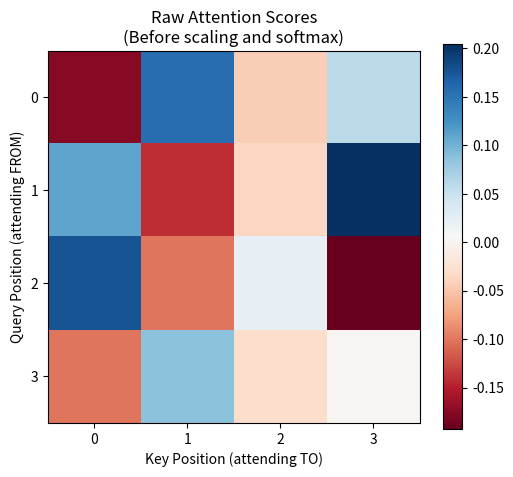
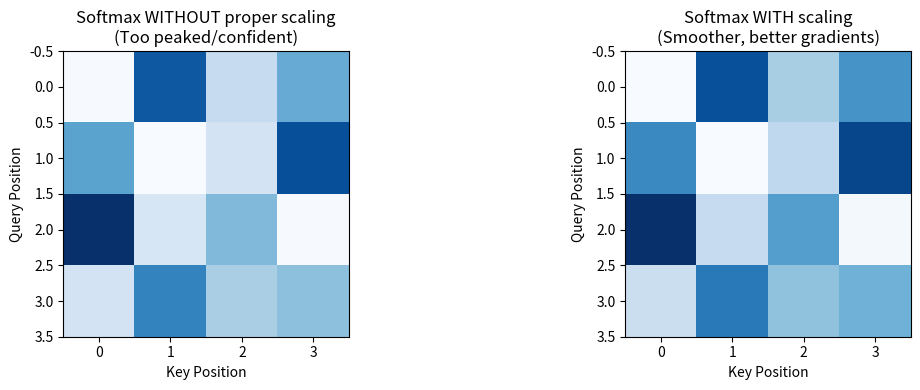
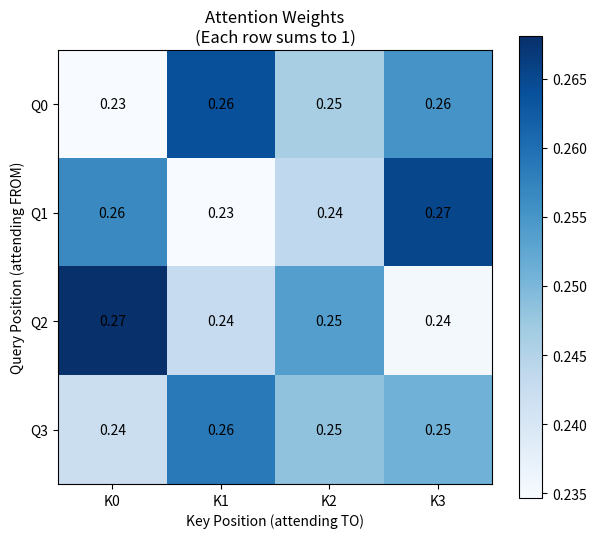
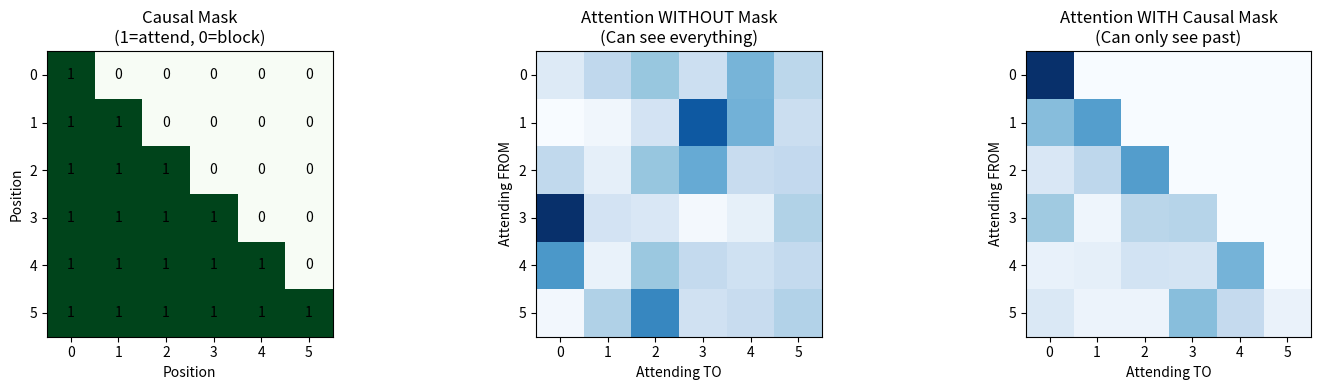
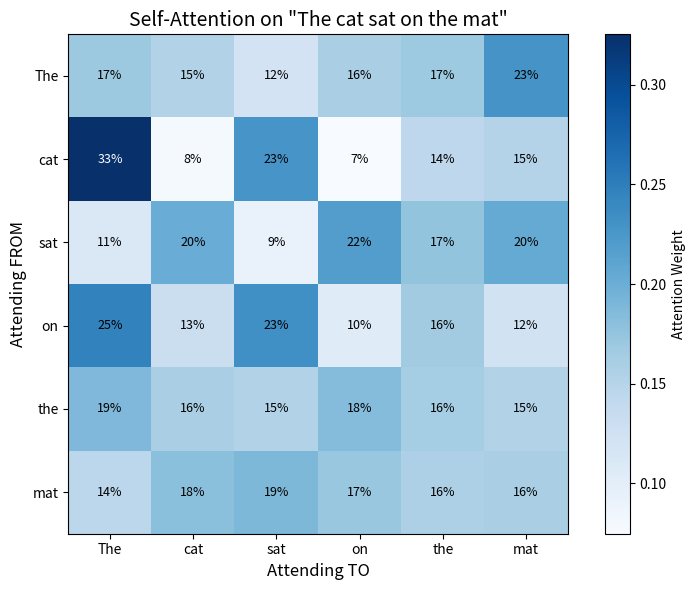

Here is the Python script that generated these plots, in order:
import numpy as np
import matplotlib.pyplot as plt

np.random.seed(42)


# Create sample input: a sequence of 4 tokens, each with 8-dim embedding
seq_len = 4
d_model = 8
d_k = 8  # dimension of keys/queries (often same as d_model)

# Input embeddings (pretend these came from the embedding layer)
X = np.random.randn(seq_len, d_model)

# Learnable weight matrices
W_Q = np.random.randn(d_model, d_k) * 0.1
W_K = np.random.randn(d_model, d_k) * 0.1
W_V = np.random.randn(d_model, d_k) * 0.1

# Compute Q, K, V
Q = X @ W_Q  # (seq_len, d_k)
K = X @ W_K  # (seq_len, d_k)
V = X @ W_V  # (seq_len, d_k)

print("Input X shape:", X.shape)
print("Q shape:", Q.shape)
print("K shape:", K.shape)
print("V shape:", V.shape)
print("\nQ, K, V have the same shape but contain different information!")


# Compute attention scores
scores = Q @ K.T  # (seq_len, seq_len)

print("Attention scores shape:", scores.shape)
print("\nRaw attention scores:")
print(scores.round(2))

# Visualize
fig, ax = plt.subplots(figsize=(6, 5))
im = ax.imshow(scores, cmap='RdBu')
ax.set_xlabel('Key Position (attending TO)')
ax.set_ylabel('Query Position (attending FROM)')
ax.set_title('Raw Attention Scores\n(Before scaling and softmax)')
ax.set_xticks(range(seq_len))
ax.set_yticks(range(seq_len))
plt.colorbar(im)
plt.show()


# Scale the scores
scaled_scores = scores / np.sqrt(d_k)

print(f"Scaling factor: sqrt({d_k}) = {np.sqrt(d_k):.2f}")
print(f"\nBefore scaling - max: {scores.max():.2f}, min: {scores.min():.2f}")
print(f"After scaling  - max: {scaled_scores.max():.2f}, min: {scaled_scores.min():.2f}")

# Compare softmax distributions
def softmax(x, axis=-1):
    exp_x = np.exp(x - np.max(x, axis=axis, keepdims=True))
    return exp_x / np.sum(exp_x, axis=axis, keepdims=True)

fig, axes = plt.subplots(1, 2, figsize=(12, 4))

# Without scaling
weights_unscaled = softmax(scores * 3)  # Exaggerate to show the effect
ax = axes[0]
ax.imshow(weights_unscaled, cmap='Blues')
ax.set_title('Softmax WITHOUT proper scaling\n(Too peaked/confident)')
ax.set_xlabel('Key Position')
ax.set_ylabel('Query Position')

# With scaling
weights_scaled = softmax(scaled_scores)
ax = axes[1]
ax.imshow(weights_scaled, cmap='Blues')
ax.set_title('Softmax WITH scaling\n(Smoother, better gradients)')
ax.set_xlabel('Key Position')
ax.set_ylabel('Query Position')

plt.tight_layout()
plt.show()


# Apply softmax to get attention weights
attention_weights = softmax(scaled_scores)

print("Attention weights (each row sums to 1):")
print(attention_weights.round(3))
print("\nRow sums:", attention_weights.sum(axis=1).round(3))

# Visualize with actual values
fig, ax = plt.subplots(figsize=(7, 6))
im = ax.imshow(attention_weights, cmap='Blues')

# Add text annotations
for i in range(seq_len):
    for j in range(seq_len):
        text = ax.text(j, i, f'{attention_weights[i, j]:.2f}',
                       ha='center', va='center', fontsize=10)

ax.set_xlabel('Key Position (attending TO)')
ax.set_ylabel('Query Position (attending FROM)')
ax.set_title('Attention Weights\n(Each row sums to 1)')
ax.set_xticks(range(seq_len))
ax.set_yticks(range(seq_len))
ax.set_xticklabels([f'K{i}' for i in range(seq_len)])
ax.set_yticklabels([f'Q{i}' for i in range(seq_len)])
plt.colorbar(im)
plt.show()


# Compute attention output
attention_output = attention_weights @ V

print("V (Values) shape:", V.shape)
print("Attention weights shape:", attention_weights.shape)
print("Output shape:", attention_output.shape)

print("\n--- What happened ---")
print("Each output row is a weighted combination of ALL value rows.")
print("The weights come from the attention pattern we just computed.")

# Show the computation for position 0
print(f"\nOutput[0] = ", end="")
for i in range(seq_len):
    print(f"{attention_weights[0, i]:.2f}*V[{i}]", end="")
    if i < seq_len - 1:
        print(" + ", end="")
print()


def scaled_dot_product_attention(Q, K, V, mask=None):
    """
    Scaled Dot-Product Attention.
    
    Args:
        Q: Queries (seq_len, d_k)
        K: Keys (seq_len, d_k)
        V: Values (seq_len, d_v)
        mask: Optional mask (seq_len, seq_len)
        
    Returns:
        output: Attended values (seq_len, d_v)
        attention_weights: Attention pattern (seq_len, seq_len)
    """
    d_k = K.shape[-1]
    
    # Step 1: Compute attention scores
    scores = Q @ K.T  # (seq_len, seq_len)
    
    # Step 2: Scale
    scaled_scores = scores / np.sqrt(d_k)
    
    # Step 3: Apply mask (optional - for causal attention)
    if mask is not None:
        scaled_scores = np.where(mask == 0, -1e9, scaled_scores)
    
    # Step 4: Softmax
    attention_weights = softmax(scaled_scores, axis=-1)
    
    # Step 5: Weighted sum of values
    output = attention_weights @ V
    
    return output, attention_weights

# Test our function
output, weights = scaled_dot_product_attention(Q, K, V)
print("Output shape:", output.shape)
print("Attention weights shape:", weights.shape)
print("\nSuccess! Our attention function works.")


def create_causal_mask(seq_len):
    """
    Create a causal mask that prevents attending to future positions.
    
    Returns: mask where 1 = can attend, 0 = cannot attend
    """
    # Lower triangular matrix
    mask = np.tril(np.ones((seq_len, seq_len)))
    return mask

# Create and visualize causal mask
causal_mask = create_causal_mask(6)

fig, axes = plt.subplots(1, 3, figsize=(15, 4))

# The mask
ax = axes[0]
ax.imshow(causal_mask, cmap='Greens')
ax.set_title('Causal Mask\n(1=attend, 0=block)')
for i in range(6):
    for j in range(6):
        ax.text(j, i, int(causal_mask[i, j]), ha='center', va='center')
ax.set_xlabel('Position')
ax.set_ylabel('Position')

# Attention without mask
_, weights_no_mask = scaled_dot_product_attention(
    np.random.randn(6, 8), np.random.randn(6, 8), np.random.randn(6, 8)
)
ax = axes[1]
ax.imshow(weights_no_mask, cmap='Blues')
ax.set_title('Attention WITHOUT Mask\n(Can see everything)')
ax.set_xlabel('Attending TO')
ax.set_ylabel('Attending FROM')

# Attention with mask
_, weights_with_mask = scaled_dot_product_attention(
    np.random.randn(6, 8), np.random.randn(6, 8), np.random.randn(6, 8),
    mask=causal_mask
)
ax = axes[2]
ax.imshow(weights_with_mask, cmap='Blues')
ax.set_title('Attention WITH Causal Mask\n(Can only see past)')
ax.set_xlabel('Attending TO')
ax.set_ylabel('Attending FROM')

plt.tight_layout()
plt.show()

print("Notice: With the causal mask, position 0 can only attend to itself,")
print("position 1 can attend to 0 and 1, etc. No cheating by looking ahead!")


# Simulate attention on a real sentence
sentence = ["The", "cat", "sat", "on", "the", "mat"]
seq_len = len(sentence)
d_model = 16

# Create fake embeddings and attention
np.random.seed(123)  # For reproducibility
X = np.random.randn(seq_len, d_model)

# Initialize weights
W_Q = np.random.randn(d_model, d_model) * 0.1
W_K = np.random.randn(d_model, d_model) * 0.1
W_V = np.random.randn(d_model, d_model) * 0.1

Q = X @ W_Q
K = X @ W_K
V = X @ W_V

# Compute attention
_, attention = scaled_dot_product_attention(Q, K, V)

# Visualize
fig, ax = plt.subplots(figsize=(8, 6))
im = ax.imshow(attention, cmap='Blues')

# Labels
ax.set_xticks(range(seq_len))
ax.set_yticks(range(seq_len))
ax.set_xticklabels(sentence)
ax.set_yticklabels(sentence)
ax.set_xlabel('Attending TO', fontsize=12)
ax.set_ylabel('Attending FROM', fontsize=12)
ax.set_title('Self-Attention on "The cat sat on the mat"', fontsize=14)

# Add percentage annotations
for i in range(seq_len):
    for j in range(seq_len):
        ax.text(j, i, f'{attention[i,j]:.0%}', ha='center', va='center', 
                fontsize=9, color='white' if attention[i,j] > 0.3 else 'black')

plt.colorbar(im, label='Attention Weight')
plt.tight_layout()
plt.show()

print("In a trained model, you'd see meaningful patterns like:")
print("- 'sat' attending strongly to 'cat' (subject)")
print("- 'mat' attending to 'on' (preposition)")
print("- 'the' (second one) attending to 'the' (first one)")
